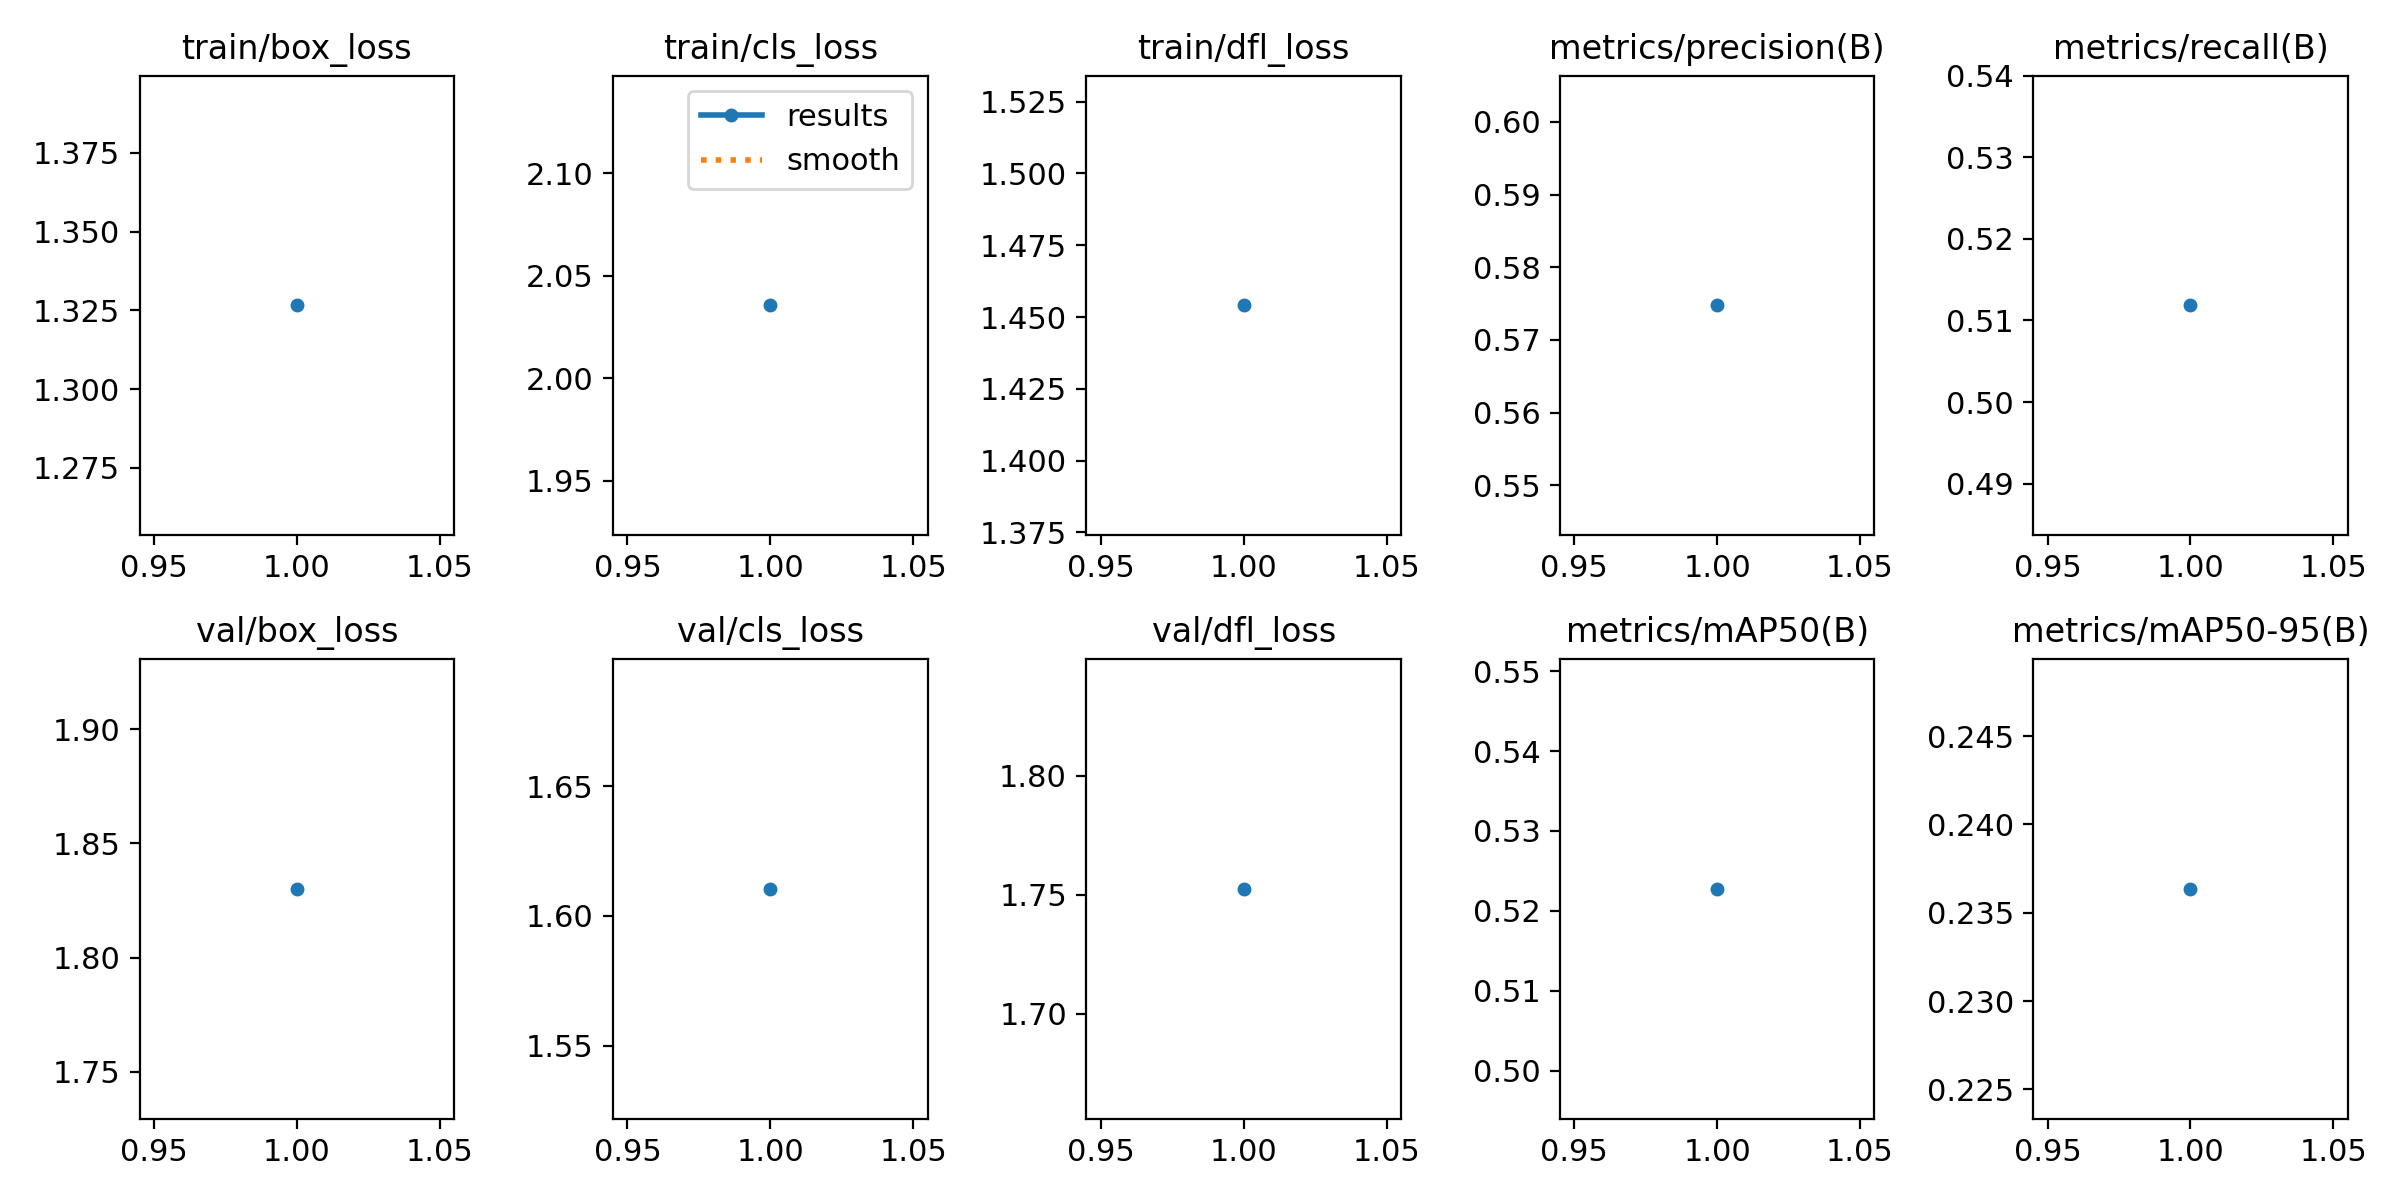

Values plotted in this chart, from the file beside it:
epoch, time, train/box_loss, train/cls_loss, train/dfl_loss, metrics/precision(B), metrics/recall(B), metrics/mAP50(B), metrics/mAP50-95(B), val/box_loss, val/cls_loss, val/dfl_loss, lr/pg0, lr/pg1, lr/pg2
1, 52.99, 1.327, 2.036, 1.454, 0.5748, 0.5119, 0.5228, 0.2364, 1.83, 1.61, 1.752, 0.0002376, 0.0002376, 0.0002376
